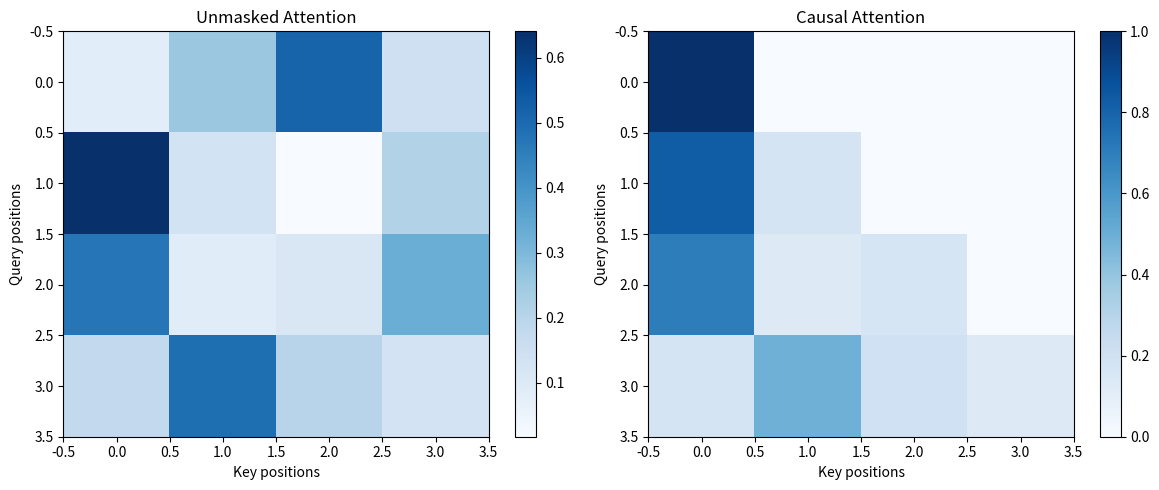

Reproduce this figure in Python.
import numpy as np
import matplotlib.pyplot as plt

def np_softmax(x, axis=-1):
    e = np.exp(x - np.max(x, axis=axis, keepdims=True))
    return e / np.sum(e, axis=axis, keepdims=True)

def scaled_dot_product_attention(Q, K, V, mask=None):
    d_k = Q.shape[-1]
    scores = Q @ K.T / np.sqrt(d_k)
    if mask is not None:
        scores = scores + mask * -1e9
    attention_weights = np_softmax(scores, axis=-1)
    output = attention_weights @ V
    return output, attention_weights

# Create tiny example
seq_len = 4
d_k = 8
num_heads = 2

np.random.seed(42)
Q = np.random.randn(seq_len, d_k)
K = np.random.randn(seq_len, d_k)
V = np.random.randn(seq_len, d_k)

output, attn = scaled_dot_product_attention(Q, K, V)
print(f'Attention output shape: {output.shape}')
print(f'Attention weights shape: {attn.shape}')
print(f'Attention weights sum per row: {attn.sum(axis=-1)}')

# Create causal mask (lower triangular)
def causal_mask(seq_len):
    mask = np.triu(np.ones((seq_len, seq_len)), k=1)
    return mask

mask = causal_mask(seq_len)
print('Causal mask:')
print(mask)

# Apply causal attention
output_causal, attn_causal = scaled_dot_product_attention(Q, K, V, mask=mask)
print('\nCausal attention weights:')
print(attn_causal)

fig, axes = plt.subplots(1, 2, figsize=(12, 5))

# Unmasked attention
im1 = axes[0].imshow(attn, cmap='Blues', aspect='auto')
axes[0].set_title('Unmasked Attention')
axes[0].set_xlabel('Key positions')
axes[0].set_ylabel('Query positions')
plt.colorbar(im1, ax=axes[0])

# Causal attention
im2 = axes[1].imshow(attn_causal, cmap='Blues', aspect='auto')
axes[1].set_title('Causal Attention')
axes[1].set_xlabel('Key positions')
axes[1].set_ylabel('Query positions')
plt.colorbar(im2, ax=axes[1])

plt.tight_layout()
plt.savefig('attention_maps.png', dpi=100)
plt.show()
print('Saved attention_maps.png')

def multi_head_attention(Q, K, V, num_heads):
    seq_len, d_model = Q.shape
    d_k = d_model // num_heads
    
    # Split into heads
    Q_h = Q.reshape(seq_len, num_heads, d_k).transpose(1, 0, 2)
    K_h = K.reshape(seq_len, num_heads, d_k).transpose(1, 0, 2)
    V_h = V.reshape(seq_len, num_heads, d_k).transpose(1, 0, 2)

    outputs = []
    for i in range(num_heads):
        head_out, _ = scaled_dot_product_attention(Q_h[i], K_h[i], V_h[i])
        outputs.append(head_out)

    # Concatenate heads
    concat = np.concatenate(outputs, axis=-1).reshape(seq_len, d_model)
    return concat

output_mha = multi_head_attention(Q, K, V, num_heads=4)
print(f'Multi-head attention output shape: {output_mha.shape}')

def rotary_embedding(dim, max_seq_len, device='cpu'):
    """Create rotary embedding frequencies."""
    inv_freq = np.array([
        1.0 / (10000.0 ** (2 * i / dim)) for i in range(dim // 2)
    ])
    return inv_freq

inv_freq = rotary_embedding(8, 2048)
print(f'Rotary embedding frequencies: {inv_freq}')
print('\nRotary embeddings rotate query/key vectors based on position, encoding relative position information without adding position tokens.')

print('\nIn Kyro: src/model/layers.rs::RotaryEmbedding::new()')
print('applies rotary embeddings in LlamaAttention::forward()')
